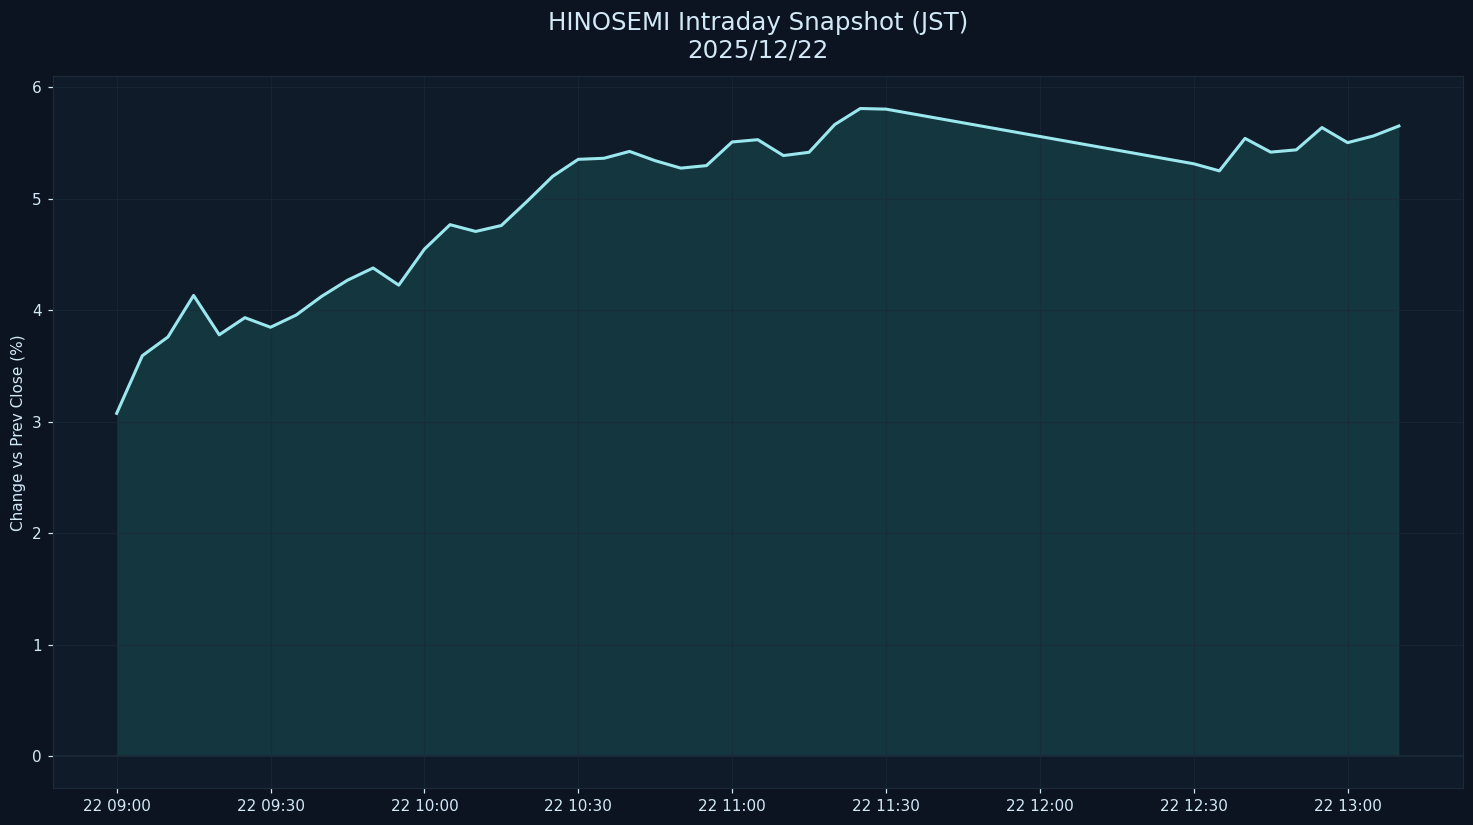

Source data for this figure (header and first rows):
datetime_jst, pct
2025-12-22 09:00:00+09:00, 3.075
2025-12-22 09:05:00+09:00, 3.592
2025-12-22 09:10:00+09:00, 3.761
2025-12-22 09:15:00+09:00, 4.133
2025-12-22 09:20:00+09:00, 3.78
2025-12-22 09:25:00+09:00, 3.934
2025-12-22 09:30:00+09:00, 3.848
2025-12-22 09:35:00+09:00, 3.957
2025-12-22 09:40:00+09:00, 4.126
2025-12-22 09:45:00+09:00, 4.27
2025-12-22 09:50:00+09:00, 4.38
2025-12-22 09:55:00+09:00, 4.226
2025-12-22 10:00:00+09:00, 4.549
2025-12-22 10:05:00+09:00, 4.768
2025-12-22 10:10:00+09:00, 4.708
2025-12-22 10:15:00+09:00, 4.761
2025-12-22 10:20:00+09:00, 4.977
2025-12-22 10:25:00+09:00, 5.202
2025-12-22 10:30:00+09:00, 5.355
2025-12-22 10:35:00+09:00, 5.364
2025-12-22 10:40:00+09:00, 5.426
2025-12-22 10:45:00+09:00, 5.343
2025-12-22 10:50:00+09:00, 5.276
2025-12-22 10:55:00+09:00, 5.298
2025-12-22 11:00:00+09:00, 5.511
2025-12-22 11:05:00+09:00, 5.531
2025-12-22 11:10:00+09:00, 5.389
2025-12-22 11:15:00+09:00, 5.418
2025-12-22 11:20:00+09:00, 5.667
2025-12-22 11:25:00+09:00, 5.811
2025-12-22 11:30:00+09:00, 5.805
2025-12-22 12:30:00+09:00, 5.315
2025-12-22 12:35:00+09:00, 5.251
2025-12-22 12:40:00+09:00, 5.543
2025-12-22 12:45:00+09:00, 5.42
2025-12-22 12:50:00+09:00, 5.44
2025-12-22 12:55:00+09:00, 5.64
2025-12-22 13:00:00+09:00, 5.505
2025-12-22 13:05:00+09:00, 5.564
2025-12-22 13:10:00+09:00, 5.654
